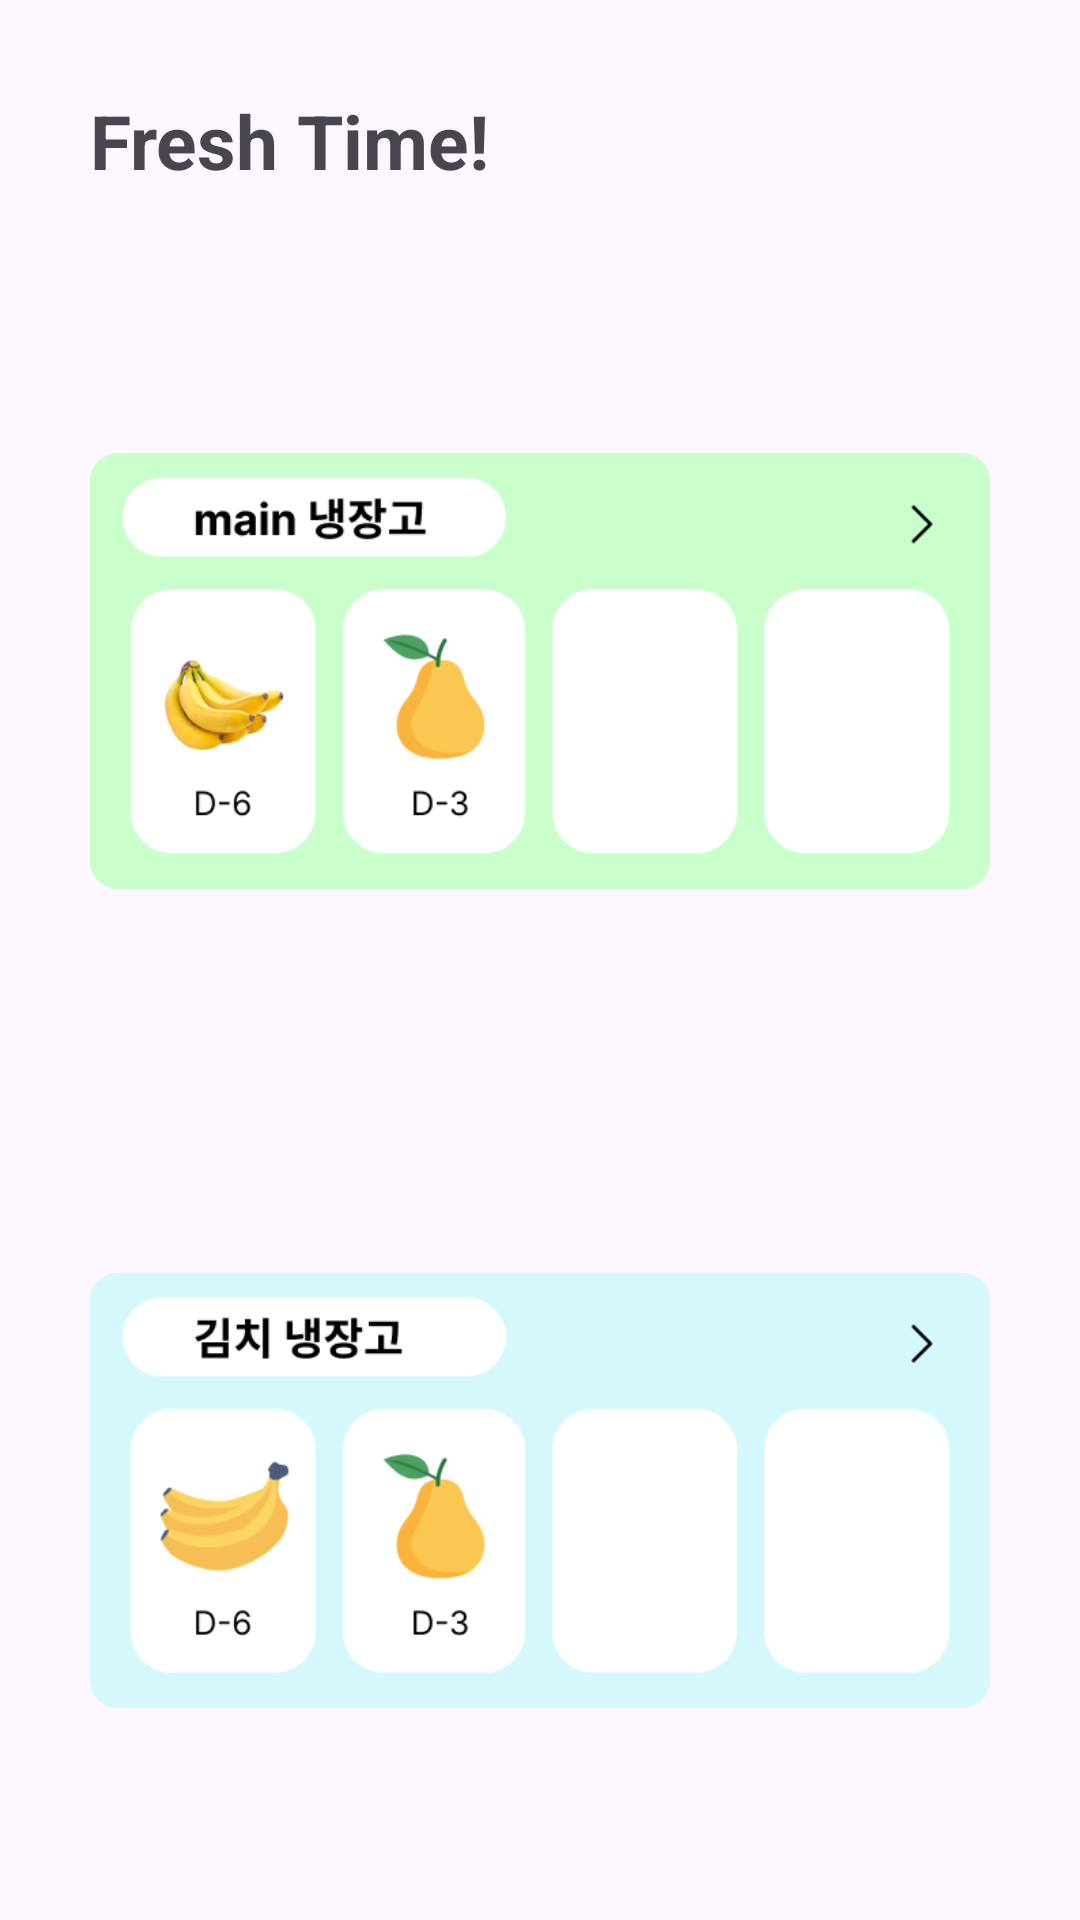

This screen was rendered from an Android layout file. Write that file and the resources it references.
<!-- AndroidManifest.xml: application theme Theme.FreshTime -->
<!-- res/layout/fragment_home.xml -->
<?xml version="1.0" encoding="utf-8"?>
<FrameLayout xmlns:android="http://schemas.android.com/apk/res/android"
    xmlns:tools="http://schemas.android.com/tools"
    android:layout_width="match_parent"
    android:layout_height="match_parent"
    tools:context=".HomeFragment">

    <LinearLayout
        android:layout_width="match_parent"
        android:layout_height="match_parent"
        android:orientation="vertical">

        <LinearLayout
            android:layout_width="match_parent"
            android:layout_height="match_parent"
            android:orientation="vertical"
            android:layout_margin="30dp">

            <TextView
                android:layout_width="wrap_content"
                android:layout_height="wrap_content"
                android:text="Fresh Time!"
                android:textSize="25dp"
                android:textStyle="bold" />

            <ImageView
                android:id="@+id/img1"
                android:layout_width="wrap_content"
                android:layout_height="wrap_content"
                android:src="@drawable/img"/>

            <ImageView
                android:layout_width="wrap_content"
                android:layout_height="wrap_content"
                android:src="@drawable/img_1"/>

        </LinearLayout>

    </LinearLayout>

</FrameLayout>
<!-- resources referenced by this layout -->
<resources>
  <!-- drawable img: png bitmap (drawable, 25758 bytes) -->
  <!-- drawable img_1: png bitmap (drawable, 15997 bytes) -->
  <style name="Theme.FreshTime" parent="Base.Theme.FreshTime" />
  <style name="Base.Theme.FreshTime" parent="Theme.Material3.DayNight.NoActionBar">
          
          
      </style>
</resources>
